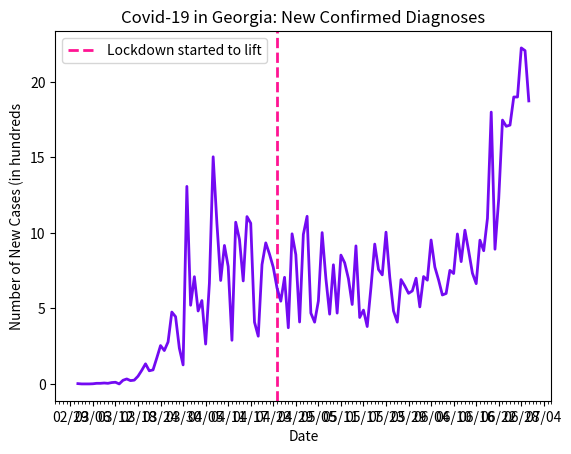

Generate this figure with matplotlib:
import datetime as dt
import matplotlib.pyplot as plt
import matplotlib.dates as mdates
import matplotlib.ticker as ticker
from matplotlib.dates import MO, TU, WE, TH, FR, SA, SU

dates = ['3/2/2020', '3/3/2020', '3/4/2020', '3/5/2020', '3/6/2020', '3/7/2020', '3/8/2020', '3/9/2020', '3/10/2020', '3/11/2020', '3/12/2020', '3/13/2020', '3/14/2020', '3/15/2020', '3/16/2020', '3/17/2020', '3/18/2020', '3/19/2020', '3/20/2020', '3/21/2020', '3/22/2020', '3/23/2020', '3/24/2020', '3/25/2020', '3/26/2020', '3/27/2020', '3/28/2020', '3/29/2020', '3/30/2020', '3/31/2020', '4/1/2020', '4/2/2020', '4/3/2020', '4/4/2020', '4/5/2020', '4/6/2020', '4/7/2020', '4/8/2020', '4/9/2020', '4/10/2020', '4/11/2020', '4/12/2020', '4/13/2020', '4/14/2020', '4/15/2020', '4/16/2020', '4/17/2020', '4/18/2020', '4/19/2020', '4/20/2020', '4/21/2020', '4/22/2020', '4/23/2020', '4/24/2020', '4/25/2020', '4/26/2020', '4/27/2020', '4/28/2020', '4/29/2020', '4/30/2020', '5/1/2020', '5/2/2020', '5/3/2020', '5/4/2020', '5/5/2020', '5/6/2020', '5/7/2020', '5/8/2020', '5/9/2020', '5/10/2020', '5/11/2020', '5/12/2020', '5/13/2020', '5/14/2020', '5/15/2020', '5/16/2020', '5/17/2020', '5/18/2020', '5/19/2020', '5/20/2020', '5/21/2020', '5/22/2020', '5/23/2020', '5/24/2020', '5/25/2020', '5/26/2020', '5/27/2020', '5/28/2020', '5/29/2020', '5/30/2020', '5/31/2020', '6/1/2020', '6/2/2020', '6/3/2020', '6/4/2020', '6/5/2020', '6/6/2020', '6/7/2020', '6/8/2020', '6/9/2020', '6/10/2020', '6/11/2020', '6/12/2020', '6/13/2020', '6/14/2020', '6/15/2020', '6/16/2020', '6/17/2020', '6/18/2020', '6/19/2020', '6/20/2020', '6/21/2020', '6/22/2020', '6/23/2020', '6/24/2020', '6/25/2020', '6/26/2020', '6/27/2020', '6/28/2020', '6/29/2020', '6/30/2020']

# format dates
x_values = [dt.datetime.strptime(d, "%m/%d/%Y").date() for d in dates]
ax = plt.gca()
formatter = mdates.DateFormatter("%m/%d")
ax.xaxis.set_major_formatter(formatter)

# create x-axis
ax.xaxis.set_major_locator(mdates.WeekdayLocator(byweekday=(MO, TU, WE, TH, FR, SA, SU), interval=6))
# minor tick = daily
ax.xaxis.set_minor_locator(mdates.WeekdayLocator(byweekday=(MO, TU, WE, TH, FR, SA, SU)))

# format y-axis
ax.get_yaxis().set_major_formatter(ticker.FuncFormatter(lambda x, pos: format(int(x/100))))

# state started to reopen
plt.axvline(dt.datetime(2020, 4, 24), linestyle='--', color='#FF1493', linewidth=2, label='georgia')

# new cases by day
new_cases = [2, 0, 0, 0, 1, 4, 4, 6, 4, 9, 11, 0, 24, 33, 22, 25, 51, 90, 133, 87, 93, 172, 254, 221, 278, 476, 445, 237, 126, 1308, 521, 710, 483, 552, 264, 667, 1504, 1063, 685, 917, 778, 289, 1071, 957, 682, 1108, 1064, 409, 316, 790, 934, 859, 772, 635, 548, 706, 372, 994, 856, 410, 990, 1110, 469, 409, 549, 1002, 698, 462, 789, 469, 853, 802, 697, 526, 914, 440, 489, 380, 640, 926, 758, 722, 1005, 706, 483, 409, 691, 649, 600, 616, 700, 510, 711, 687, 953, 774, 688, 589, 599, 752, 731, 993, 810, 1018, 880, 733, 664, 952, 882, 1097, 1800, 892, 1227, 1747, 1706, 1714, 1900, 1900, 2225, 2207, 1874]

# text labels
plt.title('Covid-19 in Georgia: New Confirmed Diagnoses')
plt.xlabel('Date')
plt.ylabel('Number of New Cases (in hundreds')
plt.legend(['Lockdown started to lift'], loc='upper left')

# create the graph
plt.plot(x_values, new_cases, color='#730af2', linewidth=2)

plt.show()